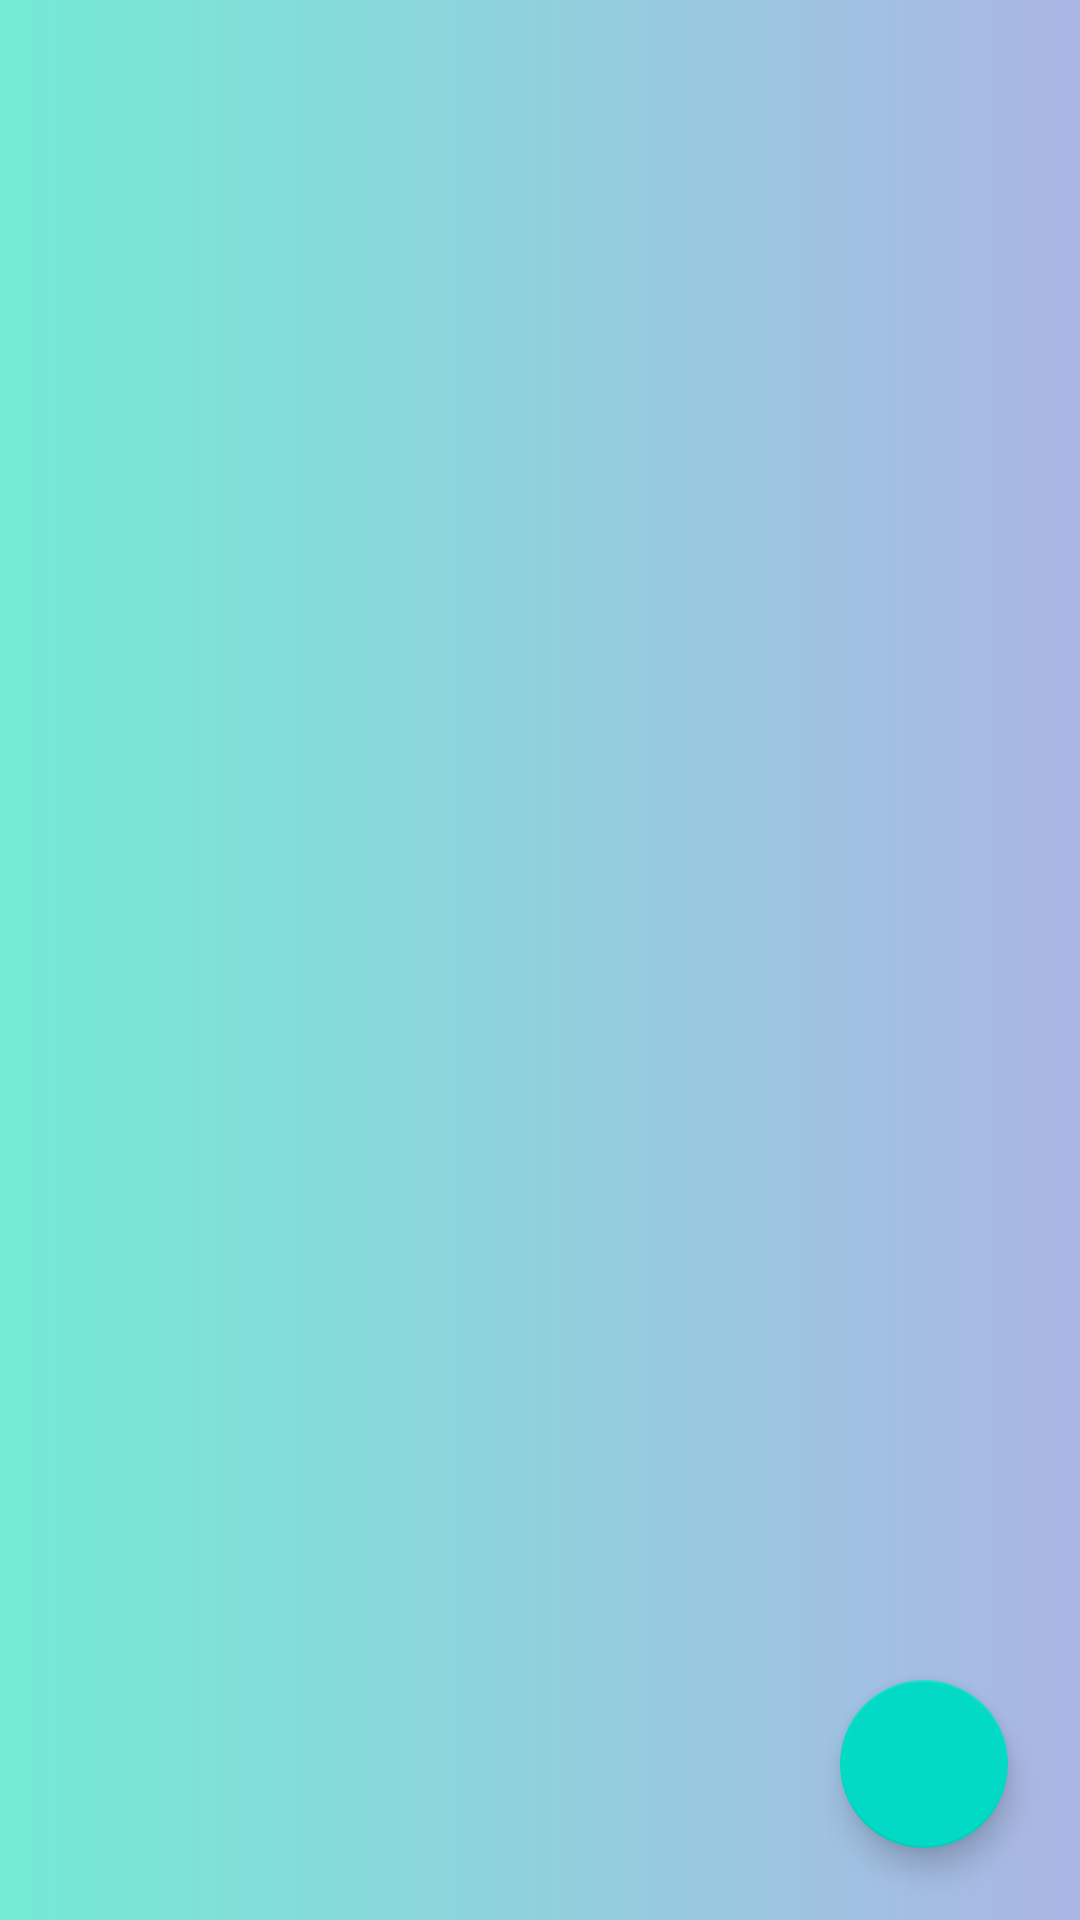

Here is an Android app screen rendered from its layout file. Give the layout XML and the strings, colors and styles it references.
<!-- AndroidManifest.xml: application theme Theme.K7hw1 -->
<!-- res/layout/fragment_first.xml -->
<?xml version="1.0" encoding="utf-8"?>
<androidx.constraintlayout.widget.ConstraintLayout xmlns:android="http://schemas.android.com/apk/res/android"
    xmlns:tools="http://schemas.android.com/tools"
    android:layout_width="match_parent"
    android:layout_height="match_parent"
    android:background="@drawable/backgrount"
    xmlns:app="http://schemas.android.com/apk/res-auto"
    tools:context=".ui.FirstFragment">
    <androidx.recyclerview.widget.RecyclerView
        android:layout_width="match_parent"
        android:id="@+id/recycleffragment"

        app:layoutManager="androidx.recyclerview.widget.LinearLayoutManager"
        android:layout_height="match_parent"/>
    <com.google.android.material.floatingactionbutton.FloatingActionButton
        android:src="@drawable/ic_add"
        android:layout_margin="24sp"
        android:id="@+id/fap"
        app:layout_constraintBottom_toBottomOf="parent"
        app:layout_constraintEnd_toEndOf="parent"
        android:layout_width="wrap_content"
        android:layout_height="wrap_content"/>
</androidx.constraintlayout.widget.ConstraintLayout>
<!-- resources referenced by this layout -->
<resources>
  <!-- drawable backgrount (drawable) -->
  <?xml version="1.0" encoding="utf-8"?>
  <shape xmlns:android="http://schemas.android.com/apk/res/android">
  <gradient android:startColor="#74ebd5"
      android:endColor="#ACB6E5"/>
  
  </shape>
  <style name="Theme.K7hw1" parent="Theme.MaterialComponents.DayNight.DarkActionBar">
          
          <item name="colorPrimary">@color/purple_500</item>
          <item name="colorPrimaryVariant">@color/purple_700</item>
          <item name="colorOnPrimary">@color/white</item>
          
          <item name="colorSecondary">@color/teal_200</item>
          <item name="colorSecondaryVariant">@color/teal_700</item>
          <item name="colorOnSecondary">@color/black</item>
          
          <item name="android:statusBarColor" tools:targetApi="l">?attr/colorPrimaryVariant</item>
          
      </style>
  <color name="purple_500">#FF6200EE</color>
  <color name="purple_700">#FF3700B3</color>
  <color name="white">#FFFFFFFF</color>
  <color name="teal_200">#FF03DAC5</color>
  <color name="teal_700">#FF018786</color>
  <color name="black">#FF000000</color>
</resources>
